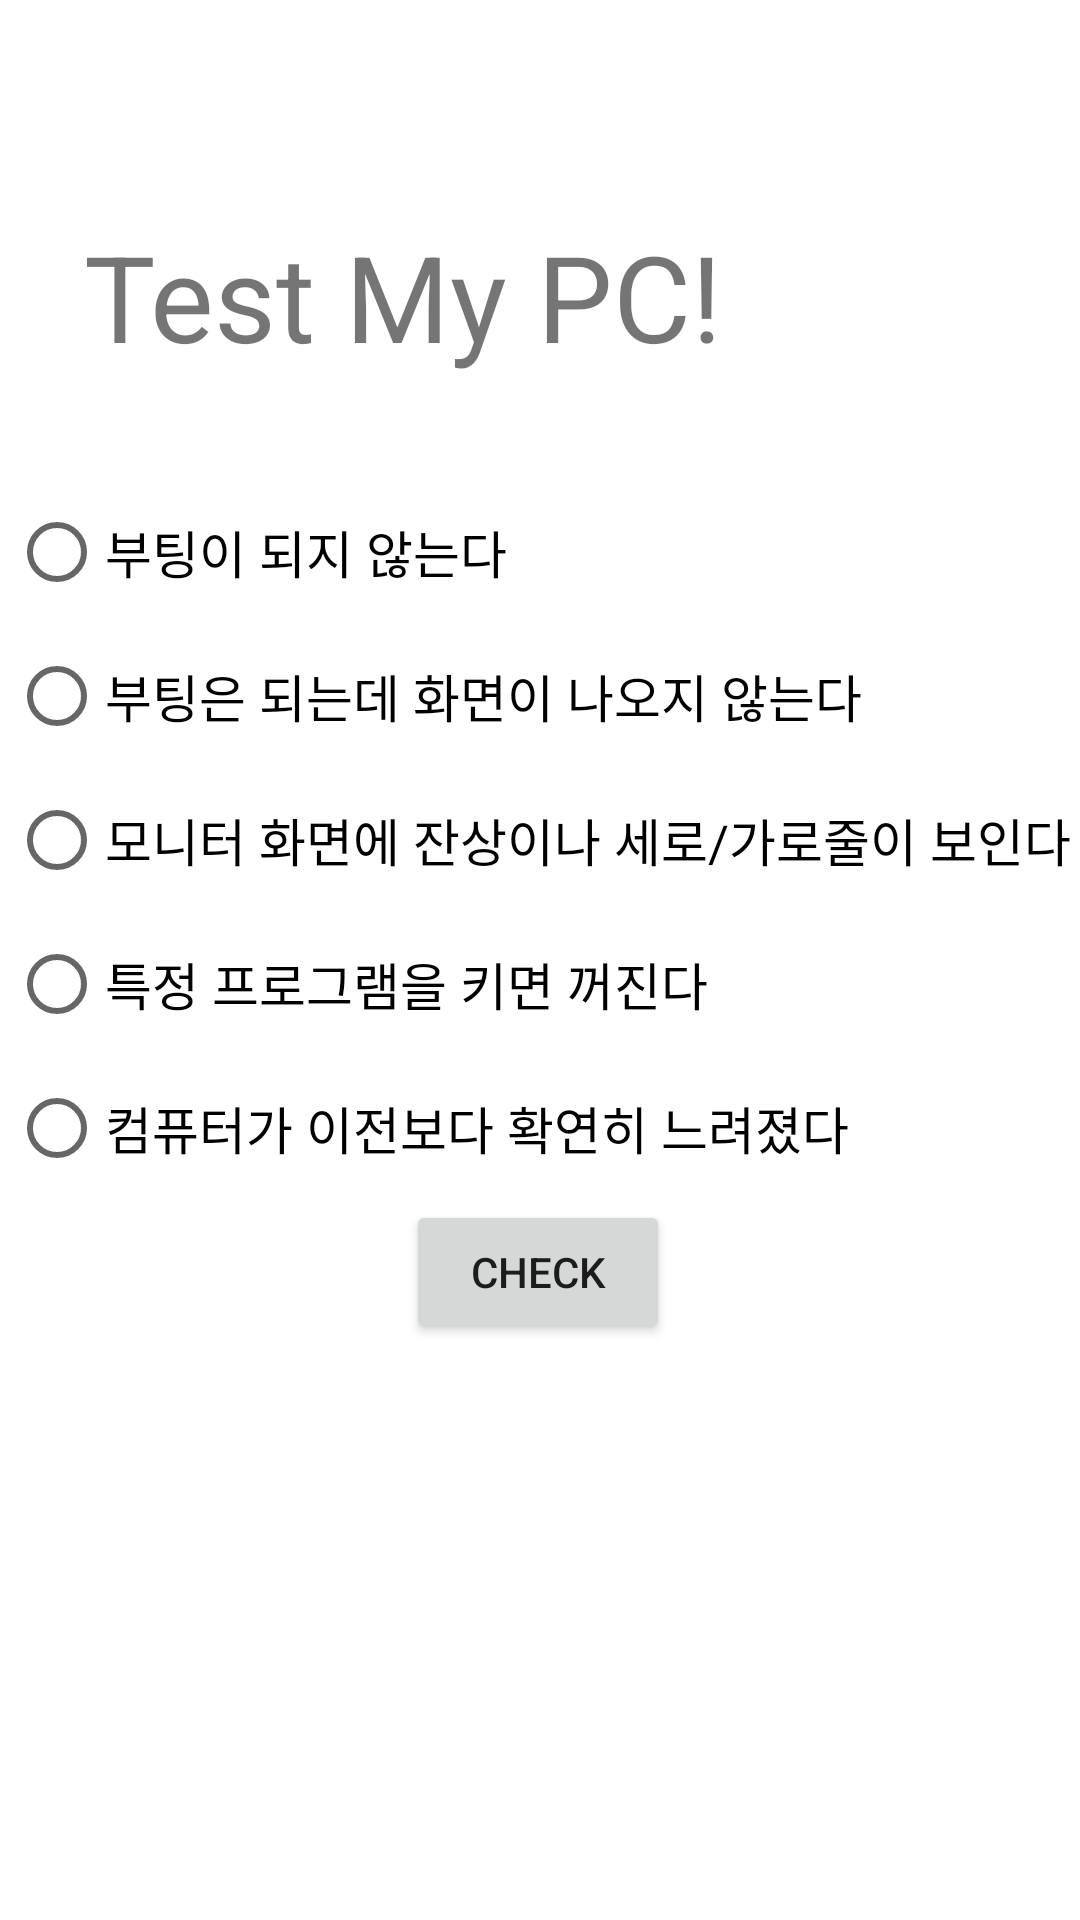

Produce the Android XML layout that renders to this screen, including the resource entries it uses.
<!-- AndroidManifest.xml: application theme Theme.Fixit -->
<!-- res/layout/test.xml -->
<?xml version="1.0" encoding="utf-8"?>
<androidx.constraintlayout.widget.ConstraintLayout
    xmlns:android="http://schemas.android.com/apk/res/android"
    xmlns:app="http://schemas.android.com/apk/res-auto"
    xmlns:tools="http://schemas.android.com/tools"
    android:layout_width="match_parent"
    android:layout_height="match_parent">


    <TextView
        android:id="@+id/textView2"
        android:layout_width="wrap_content"
        android:layout_height="wrap_content"
        android:layout_marginStart="28dp"
        android:layout_marginTop="72dp"
        android:text="Test My PC!"
        android:textSize="40dp"
        app:layout_constraintStart_toStartOf="parent"
        app:layout_constraintTop_toTopOf="parent" />

    <RadioGroup
        android:id="@+id/radioGroup"
        android:layout_width="wrap_content"
        android:layout_height="wrap_content"
        android:layout_marginTop="160dp"
        app:layout_constraintEnd_toEndOf="parent"
        app:layout_constraintStart_toStartOf="parent"
        app:layout_constraintTop_toTopOf="parent">


        <RadioButton
            android:id="@+id/check1"
            android:layout_width="wrap_content"
            android:layout_height="wrap_content"
            android:text="부팅이 되지 않는다"
            android:textSize="17dp" />

        <RadioButton
            android:id="@+id/check2"
            android:layout_width="wrap_content"
            android:layout_height="wrap_content"
            android:text="부팅은 되는데 화면이 나오지 않는다"
            android:textSize="17dp" />

        <RadioButton
            android:id="@+id/check3"
            android:layout_width="wrap_content"
            android:layout_height="wrap_content"
            android:text="모니터 화면에 잔상이나 세로/가로줄이 보인다"
            android:textSize="17dp" />

        <RadioButton
            android:id="@+id/check4"
            android:layout_width="wrap_content"
            android:layout_height="wrap_content"
            android:text="특정 프로그램을 키면 꺼진다"
            android:textSize="17dp" />

        <RadioButton
            android:id="@+id/check5"
            android:layout_width="wrap_content"
            android:layout_height="wrap_content"
            android:text="컴퓨터가 이전보다 확연히 느려졌다"
            android:textSize="17dp" />

    </RadioGroup>

    <Button
        android:id="@+id/checkbutton"
        android:layout_width="wrap_content"
        android:layout_height="wrap_content"
        android:layout_marginBottom="192dp"
        android:text="check"
        app:layout_constraintBottom_toBottomOf="parent"
        app:layout_constraintEnd_toEndOf="parent"
        app:layout_constraintHorizontal_bias="0.498"
        app:layout_constraintStart_toStartOf="parent" />

</androidx.constraintlayout.widget.ConstraintLayout>
<!-- resources referenced by this layout -->
<resources>
  <style name="Theme.Fixit" parent="Theme.MaterialComponents.DayNight.DarkActionBar">
          
          <item name="colorPrimary">@color/purple_500</item>
          <item name="colorPrimaryVariant">@color/purple_700</item>
          <item name="colorOnPrimary">@color/white</item>
          
          <item name="colorSecondary">@color/teal_200</item>
          <item name="colorSecondaryVariant">@color/teal_700</item>
          <item name="colorOnSecondary">@color/black</item>
          
          <item name="android:statusBarColor" tools:targetApi="l">?attr/colorPrimaryVariant</item>
          
      </style>
  <!-- not gathered from this repository: default colours our renderer supplied (Android Studio template values) -->
  <color name="purple_500">#FF6200EE</color>
  <color name="purple_700">#FF3700B3</color>
  <color name="teal_200">#FF03DAC5</color>
  <color name="teal_700">#FF018786</color>
  <color name="black">#FF000000</color>
  <color name="white">#FFFFFFFF</color>
</resources>
